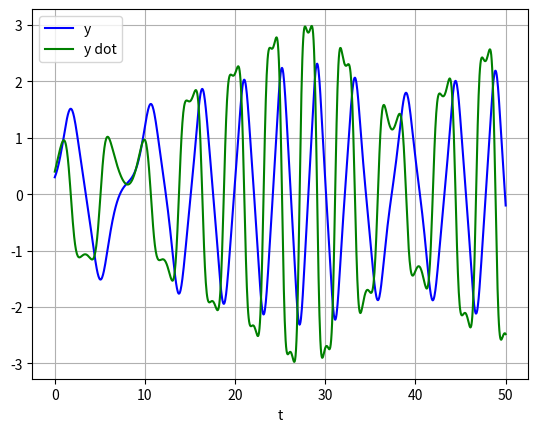

The script that saved this image:
from scipy.integrate import odeint
import matplotlib.pyplot as plt
import numpy as np

delta = 0.05
gamma = 0.4
omega = 1.3


def duffing(x, t):
    p, v = x
    dxdt = [v, gamma * np.cos(omega*t) - (delta * v) + p - (p**3)]
    return dxdt

x0 = [0.3, 0.4]
t = np.linspace(0, 50, 1001)

sol = odeint(duffing, x0, t, args=())

plt.plot(t, sol[:, 0], 'b', label='y')
plt.plot(t, sol[:, 1], 'g', label='y dot')
plt.legend(loc='best')
plt.xlabel('t')
plt.grid()
plt.show()
